Run: headless pygame with SDL's dummy video driver; simulated clock (each Clock.tick advances the game by its frame time, no real sleeping); random seed 0; keys injected as events and as key.get_pressed() state; mouse plan: one left click at the window centre at the start of phase 2, then a move to the lower-right quarter at the start of phase 3; restart key R tapped at the start of phases 3 and 4.
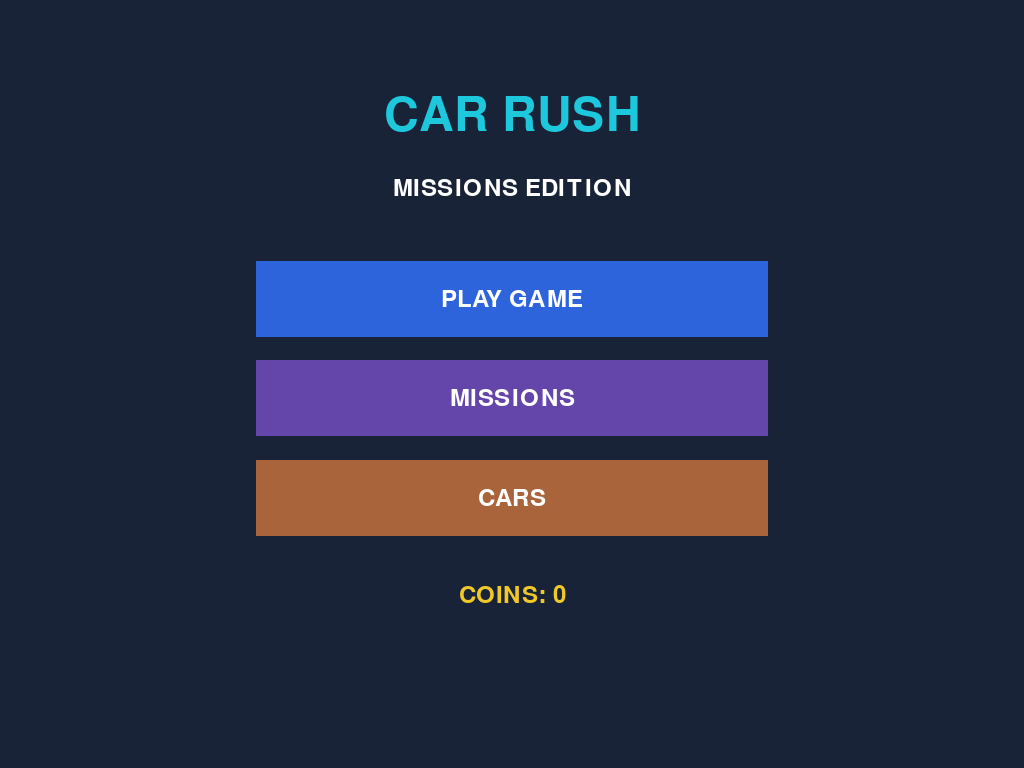
Frame 1 of 4 · flips 1–60 · no input
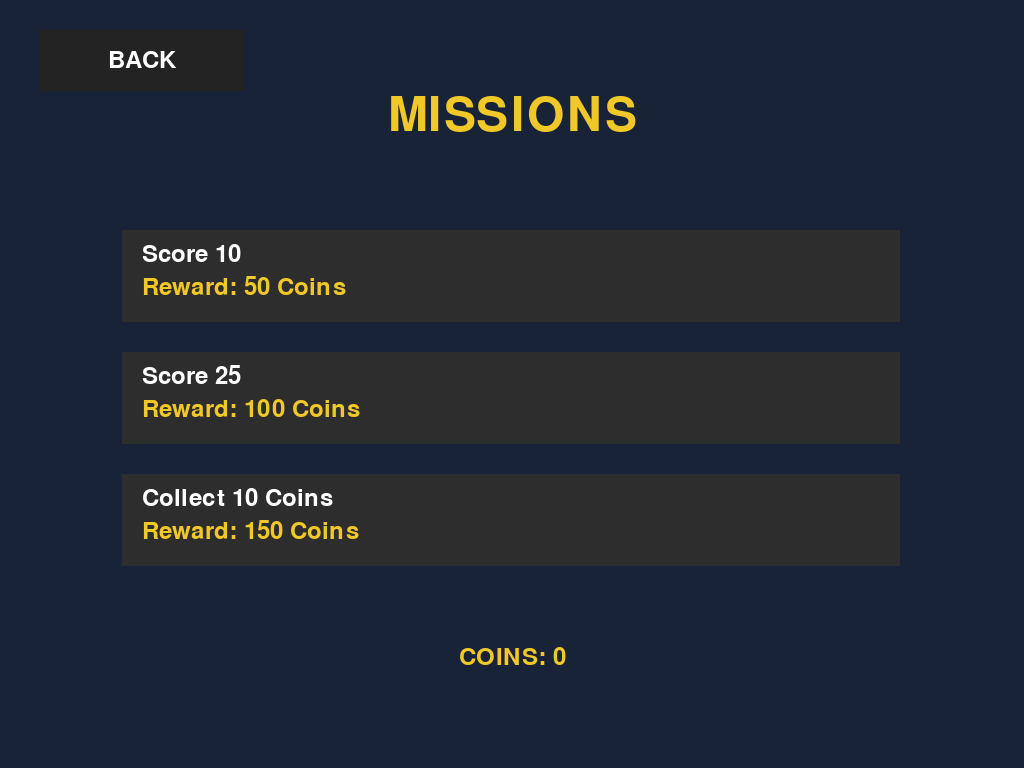
Frame 2 of 4 · flips 61–180 · clicked the window centre · tapped SPACE, RETURN · held RIGHT (→), D
Frame 3 of 4 · flips 181–300 · moved the mouse to the lower-right quarter · tapped R · held DOWN (↓), S · screen unchanged from frame 2, image omitted
Frame 4 of 4 · flips 301–420 · tapped R · held LEFT (←), A, UP (↑), W · screen unchanged from frame 3, image omitted

The pygame program that drew these frames:

import pygame
import random
import sys

pygame.init()

# ==================================================
# FULL SCREEN
# ==================================================
info = pygame.display.Info()
WIDTH = info.current_w
HEIGHT = info.current_h

try:
    screen = pygame.display.set_mode((WIDTH, HEIGHT), pygame.FULLSCREEN)
except:
    screen = pygame.display.set_mode((WIDTH, HEIGHT))

pygame.display.set_caption("CAR RUSH - MISSIONS")

clock = pygame.time.Clock()

# ==================================================
# COLORS
# ==================================================
BLACK = (15, 15, 15)
WHITE = (255, 255, 255)
GRAY = (70, 70, 70)
ROAD = (55, 55, 55)
GRASS = (45, 145, 55)

RED = (220, 50, 50)
BLUE = (45, 100, 220)
GREEN = (45, 180, 80)
YELLOW = (240, 200, 40)
CYAN = (30, 200, 220)
PURPLE = (160, 70, 200)

# ==================================================
# FONTS
# ==================================================
font_size = max(24, int(WIDTH * 0.035))
big_size = max(45, int(WIDTH * 0.07))

font = pygame.font.SysFont(None, font_size)
big_font = pygame.font.SysFont(None, big_size)

# ==================================================
# ROAD
# ==================================================
ROAD_LEFT = int(WIDTH * 0.20)
ROAD_RIGHT = int(WIDTH * 0.80)

LANE_WIDTH = (ROAD_RIGHT - ROAD_LEFT) // 3

# ==================================================
# CAR
# ==================================================
CAR_W = int(WIDTH * 0.075)

if CAR_W < 50:
    CAR_W = 50

CAR_H = int(CAR_W * 1.65)

player_y = HEIGHT - CAR_H - int(HEIGHT * 0.12)

player_x = float(WIDTH // 2 - CAR_W // 2)
target_x = player_x

car_color = BLUE

# ==================================================
# GAME DATA
# ==================================================
coins = 0
score = 0
high_score = 0

game_speed = max(5, int(HEIGHT / 100))

enemies = []
enemy_timer = 0
enemy_delay = 65

line_offset = 0

game_over = False
paused = False

# ==================================================
# MENUS
# ==================================================
MENU = 0
GAME = 1
MISSIONS = 2
CARS = 3

screen_mode = MENU

# ==================================================
# MISSION DATA
# ==================================================
mission_distance = 0
mission_coins = 0

mission1_done = False
mission2_done = False
mission3_done = False

# ==================================================
# BUTTON HELPERS
# ==================================================
def make_button(x, y, w, h):
    return pygame.Rect(int(x), int(y), int(w), int(h))


menu_w = int(WIDTH * 0.50)
menu_h = max(60, int(HEIGHT * 0.10))

play_button = make_button(
    WIDTH // 2 - menu_w // 2,
    int(HEIGHT * 0.34),
    menu_w,
    menu_h
)

mission_button = make_button(
    WIDTH // 2 - menu_w // 2,
    int(HEIGHT * 0.47),
    menu_w,
    menu_h
)

cars_button = make_button(
    WIDTH // 2 - menu_w // 2,
    int(HEIGHT * 0.60),
    menu_w,
    menu_h
)

back_button = make_button(
    int(WIDTH * 0.04),
    int(HEIGHT * 0.04),
    int(WIDTH * 0.20),
    max(55, int(HEIGHT * 0.08))
)

button_w = max(130, int(WIDTH * 0.18))
button_h = max(55, int(HEIGHT * 0.10))

left_button = make_button(
    int(WIDTH * 0.04),
    HEIGHT - button_h - int(HEIGHT * 0.04),
    button_w,
    button_h
)

right_button = make_button(
    WIDTH - button_w - int(WIDTH * 0.04),
    HEIGHT - button_h - int(HEIGHT * 0.04),
    button_w,
    button_h
)

restart_button = make_button(
    WIDTH // 2 - menu_w // 2,
    HEIGHT // 2 + 45,
    menu_w,
    menu_h
)

# ==================================================
# DRAW TEXT
# ==================================================
def text_center(txt, y, color=WHITE, fnt=font):

    img = fnt.render(txt, True, color)

    screen.blit(
        img,
        (
            WIDTH // 2 - img.get_width() // 2,
            int(y)
        )
    )


# ==================================================
# DRAW BUTTON
# ==================================================
def draw_button(rect, label, color=(35, 35, 35)):

    pygame.draw.rect(
        screen,
        color,
        rect
    )

    img = font.render(
        label,
        True,
        WHITE
    )

    screen.blit(
        img,
        (
            rect.x + rect.width // 2 - img.get_width() // 2,
            rect.y + rect.height // 2 - img.get_height() // 2
        )
    )


# ==================================================
# DRAW CAR
# ==================================================
def draw_car(x, y, color):

    x = int(x)
    y = int(y)

    # body
    pygame.draw.rect(
        screen,
        color,
        (x, y, CAR_W, CAR_H)
    )

    # roof
    pygame.draw.polygon(
        screen,
        color,
        [
            (x + int(CAR_W * .15), y + int(CAR_H * .32)),
            (x + int(CAR_W * .27), y + int(CAR_H * .10)),
            (x + int(CAR_W * .73), y + int(CAR_H * .10)),
            (x + int(CAR_W * .85), y + int(CAR_H * .32))
        ]
    )

    # windshield
    pygame.draw.polygon(
        screen,
        (80, 180, 220),
        [
            (x + int(CAR_W * .27), y + int(CAR_H * .28)),
            (x + int(CAR_W * .34), y + int(CAR_H * .15)),
            (x + int(CAR_W * .66), y + int(CAR_H * .15)),
            (x + int(CAR_W * .73), y + int(CAR_H * .28))
        ]
    )

    # front glass
    pygame.draw.rect(
        screen,
        (100, 190, 230),
        (
            x + int(CAR_W * .25),
            y + int(CAR_H * .36),
            int(CAR_W * .50),
            int(CAR_H * .17)
        )
    )

    # headlights
    pygame.draw.rect(
        screen,
        YELLOW,
        (
            x + int(CAR_W * .08),
            y + int(CAR_H * .07),
            int(CAR_W * .18),
            int(CAR_H * .10)
        )
    )

    pygame.draw.rect(
        screen,
        YELLOW,
        (
            x + int(CAR_W * .74),
            y + int(CAR_H * .07),
            int(CAR_W * .18),
            int(CAR_H * .10)
        )
    )

    # grill
    pygame.draw.rect(
        screen,
        BLACK,
        (
            x + int(CAR_W * .32),
            y + int(CAR_H * .72),
            int(CAR_W * .36),
            int(CAR_H * .10)
        )
    )

    # wheels
    wheel_w = max(6, int(CAR_W * .15))
    wheel_h = max(18, int(CAR_H * .25))

    positions = [
        (x - wheel_w // 2, y + int(CAR_H * .25)),
        (x + CAR_W - wheel_w // 2, y + int(CAR_H * .25)),
        (x - wheel_w // 2, y + int(CAR_H * .68)),
        (x + CAR_W - wheel_w // 2, y + int(CAR_H * .68))
    ]

    for wx, wy in positions:
        pygame.draw.rect(
            screen,
            BLACK,
            (wx, wy, wheel_w, wheel_h)
        )


# ==================================================
# BACKGROUND
# ==================================================
def draw_background():

    screen.fill(GRASS)

    pygame.draw.rect(
        screen,
        ROAD,
        (
            ROAD_LEFT,
            0,
            ROAD_RIGHT - ROAD_LEFT,
            HEIGHT
        )
    )

    pygame.draw.rect(
        screen,
        WHITE,
        (ROAD_LEFT, 0, 5, HEIGHT)
    )

    pygame.draw.rect(
        screen,
        WHITE,
        (ROAD_RIGHT - 5, 0, 5, HEIGHT)
    )

    for lane in range(1, 3):

        x = ROAD_LEFT + lane * LANE_WIDTH
        y = -75 + line_offset

        while y < HEIGHT:

            pygame.draw.rect(
                screen,
                WHITE,
                (x - 3, int(y), 6, 38)
            )

            y += 75


# ==================================================
# CREATE ENEMY
# ==================================================
def create_enemy():

    lane = random.randint(0, 2)

    x = ROAD_LEFT + lane * LANE_WIDTH
    x += (LANE_WIDTH - CAR_W) // 2

    colors = [
        RED,
        YELLOW,
        GREEN,
        CYAN
    ]

    enemies.append([
        float(x),
        float(-CAR_H - 20),
        random.choice(colors)
    ])


# ==================================================
# RESET GAME
# ==================================================
def reset_game():

    global player_x
    global target_x
    global enemies
    global score
    global game_speed
    global enemy_timer
    global line_offset
    global game_over
    global mission_distance
    global mission_coins

    player_x = float(WIDTH // 2 - CAR_W // 2)
    target_x = player_x

    enemies = []

    score = 0
    game_speed = max(5, int(HEIGHT / 100))

    enemy_timer = 0
    line_offset = 0

    mission_distance = 0
    mission_coins = 0

    game_over = False


# ==================================================
# COMPLETE MISSION
# ==================================================
def check_missions():

    global coins
    global mission1_done
    global mission2_done
    global mission3_done

    # Mission 1
    # Score 10
    if score >= 10 and not mission1_done:

        mission1_done = True
        coins += 50

    # Mission 2
    # Score 25
    if score >= 25 and not mission2_done:

        mission2_done = True
        coins += 100

    # Mission 3
    # Collect 10 coins
    if mission_coins >= 10 and not mission3_done:

        mission3_done = True
        coins += 150


# ==================================================
# MAIN MENU
# ==================================================
def draw_menu():

    screen.fill((25, 35, 55))

    text_center(
        "CAR RUSH",
        int(HEIGHT * .12),
        CYAN,
        big_font
    )

    text_center(
        "MISSIONS EDITION",
        int(HEIGHT * .23),
        WHITE,
        font
    )

    draw_button(
        play_button,
        "PLAY GAME",
        BLUE
    )

    draw_button(
        mission_button,
        "MISSIONS",
        (100, 70, 170)
    )

    draw_button(
        cars_button,
        "CARS",
        (170, 100, 60)
    )

    coin_text = font.render(
        "COINS: " + str(coins),
        True,
        YELLOW
    )

    screen.blit(
        coin_text,
        (
            WIDTH // 2 - coin_text.get_width() // 2,
            int(HEIGHT * .76)
        )
    )


# ==================================================
# MISSIONS SCREEN
# ==================================================
def draw_missions():

    screen.fill((25, 35, 55))

    draw_button(
        back_button,
        "BACK"
    )

    text_center(
        "MISSIONS",
        int(HEIGHT * .12),
        YELLOW,
        big_font
    )

    missions = [
        ("Score 10", "Reward: 50 Coins", mission1_done),
        ("Score 25", "Reward: 100 Coins", mission2_done),
        ("Collect 10 Coins", "Reward: 150 Coins", mission3_done)
    ]

    start_y = int(HEIGHT * .30)

    for i in range(3):

        title, reward, done = missions[i]

        box = make_button(
            int(WIDTH * .12),
            start_y + i * int(HEIGHT * .16),
            int(WIDTH * .76),
            int(HEIGHT * .12)
        )

        pygame.draw.rect(
            screen,
            (45, 45, 45),
            box
        )

        t1 = font.render(
            title,
            True,
            WHITE
        )

        t2 = font.render(
            reward,
            True,
            YELLOW
        )

        screen.blit(
            t1,
            (box.x + 20, box.y + 12)
        )

        screen.blit(
            t2,
            (box.x + 20, box.y + 45)
        )

        if done:

            done_text = font.render(
                "DONE",
                True,
                GREEN
            )

            screen.blit(
                done_text,
                (
                    box.right -
                    done_text.get_width() - 20,
                    box.y + 28
                )
            )

    text_center(
        "COINS: " + str(coins),
        int(HEIGHT * .84),
        YELLOW,
        font
    )


# ==================================================
# CAR SCREEN
# ==================================================
def draw_cars():

    screen.fill((25, 35, 55))

    draw_button(
        back_button,
        "BACK"
    )

    text_center(
        "CAR SELECT",
        int(HEIGHT * .12),
        CYAN,
        big_font
    )

    colors = [
        ("BLUE", BLUE),
        ("RED", RED),
        ("GREEN", GREEN),
        ("YELLOW", YELLOW),
        ("PURPLE", PURPLE)
    ]

    start_x = int(WIDTH * .10)
    gap = int(WIDTH * .16)

    for i in range(len(colors)):

        name, color = colors[i]

        cx = start_x + i * gap

        if cx + CAR_W > WIDTH - 20:
            continue

        draw_car(
            cx,
            int(HEIGHT * .32),
            color
        )

        label = font.render(
            name,
            True,
            WHITE
        )

        screen.blit(
            label,
            (
                cx + CAR_W // 2 -
                label.get_width() // 2,
                int(HEIGHT * .57)
            )
        )

    text_center(
        "Tap a car to select",
        int(HEIGHT * .70),
        WHITE,
        font
    )

    text_center(
        "COINS: " + str(coins),
        int(HEIGHT * .82),
        YELLOW,
        font
    )


# ==================================================
# GAME SCREEN
# ==================================================
def draw_game():

    draw_background()

    for enemy in enemies:

        draw_car(
            enemy[0],
            enemy[1],
            enemy[2]
        )

    draw_car(
        player_x,
        player_y,
        car_color
    )

    # score
    s = font.render(
        "Score: " + str(score),
        True,
        WHITE
    )

    screen.blit(
        s,
        (
            int(WIDTH * .03),
            int(HEIGHT * .03)
        )
    )

    # coins
    c = font.render(
        "Coins: " + str(coins),
        True,
        YELLOW
    )

    screen.blit(
        c,
        (
            int(WIDTH * .03),
            int(HEIGHT * .08)
        )
    )

    # buttons
    draw_button(
        left_button,
        "< LEFT"
    )

    draw_button(
        right_button,
        "RIGHT >"
    )

    # game over
    if game_over:

        overlay = pygame.Surface(
            (WIDTH, HEIGHT)
        )

        overlay.set_alpha(180)
        overlay.fill(BLACK)

        screen.blit(
            overlay,
            (0, 0)
        )

        text_center(
            "GAME OVER",
            HEIGHT // 2 - 100,
            RED,
            big_font
        )

        text_center(
            "Score: " + str(score),
            HEIGHT // 2 - 30,
            WHITE,
            font
        )

        draw_button(
            restart_button,
            "RESTART",
            BLUE
        )


# ==================================================
# MAIN LOOP
# ==================================================
running = True

while running:

    for event in pygame.event.get():

        if event.type == pygame.QUIT:

            running = False

        if event.type == pygame.KEYDOWN:

            if event.key == pygame.K_ESCAPE:

                running = False

            if event.key == pygame.K_p:

                if screen_mode == GAME:
                    paused = not paused

            if event.key == pygame.K_r:

                if screen_mode == GAME and game_over:
                    reset_game()

        # ------------------------------------------
        # TOUCH / MOUSE
        # ------------------------------------------
        if event.type == pygame.MOUSEBUTTONDOWN:

            mx, my = event.pos

            # MAIN MENU
            if screen_mode == MENU:

                if play_button.collidepoint(mx, my):

                    reset_game()
                    screen_mode = GAME

                elif mission_button.collidepoint(mx, my):

                    screen_mode = MISSIONS

                elif cars_button.collidepoint(mx, my):

                    screen_mode = CARS

            # MISSIONS
            elif screen_mode == MISSIONS:

                if back_button.collidepoint(mx, my):

                    screen_mode = MENU

            # CARS
            elif screen_mode == CARS:

                if back_button.collidepoint(mx, my):

                    screen_mode = MENU

                else:

                    # Select car by position
                    colors = [
                        BLUE,
                        RED,
                        GREEN,
                        YELLOW,
                        PURPLE
                    ]

                    start_x = int(WIDTH * .10)
                    gap = int(WIDTH * .16)

                    for i in range(len(colors)):

                        cx = start_x + i * gap

                        car_rect = pygame.Rect(
                            cx - 10,
                            int(HEIGHT * .28),
                            CAR_W + 20,
                            int(HEIGHT * .25)
                        )

                        if car_rect.collidepoint(mx, my):

                            car_color = colors[i]

            # GAME
            elif screen_mode == GAME:

                if game_over:

                    if restart_button.collidepoint(mx, my):

                        reset_game()

                elif not paused:

                    # ONE TAP = SMOOTH MOVE
                    if left_button.collidepoint(mx, my):

                        target_x -= LANE_WIDTH

                    elif right_button.collidepoint(mx, my):

                        target_x += LANE_WIDTH

    # ==================================================
    # GAME UPDATE
    # ==================================================
    if screen_mode == GAME and not game_over and not paused:

        # limit target
        min_x = ROAD_LEFT + 10
        max_x = ROAD_RIGHT - CAR_W - 10

        if target_x < min_x:
            target_x = min_x

        if target_x > max_x:
            target_x = max_x

        # smooth steering
        difference = target_x - player_x

        player_x += difference * 0.14

        if abs(difference) < 0.5:

            player_x = target_x

        # road
        line_offset += game_speed

        if line_offset >= 75:

            line_offset = 0

        # enemy spawn
        enemy_timer += 1

        if enemy_timer >= enemy_delay:

            create_enemy()
            enemy_timer = 0

        # enemies
        for enemy in enemies:

            enemy[1] += game_speed

        # remove enemies
        remaining = []

        for enemy in enemies:

            if enemy[1] < HEIGHT + CAR_H:

                remaining.append(enemy)

            else:

                score += 1
                mission_distance += 1

                # small coin reward
                if score % 5 == 0:

                    coins += 5
                    mission_coins += 1

        enemies = remaining

        # speed
        game_speed = max(
            5,
            int(HEIGHT / 100)
        ) + score // 10

        if game_speed > 13:

            game_speed = 13

        # collision
        player_rect = pygame.Rect(
            int(player_x + CAR_W * .12),
            int(player_y + CAR_H * .10),
            int(CAR_W * .76),
            int(CAR_H * .80)
        )

        for enemy in enemies:

            enemy_rect = pygame.Rect(
                int(enemy[0] + CAR_W * .12),
                int(enemy[1] + CAR_H * .10),
                int(CAR_W * .76),
                int(CAR_H * .80)
            )

            if player_rect.colliderect(enemy_rect):

                game_over = True

                if score > high_score:

                    high_score = score

        check_missions()

    # ==================================================
    # DRAW SCREEN
    # ==================================================
    if screen_mode == MENU:

        draw_menu()

    elif screen_mode == GAME:

        draw_game()

    elif screen_mode == MISSIONS:

        draw_missions()

    elif screen_mode == CARS:

        draw_cars()

    pygame.display.flip()

    clock.tick(60)


pyg
